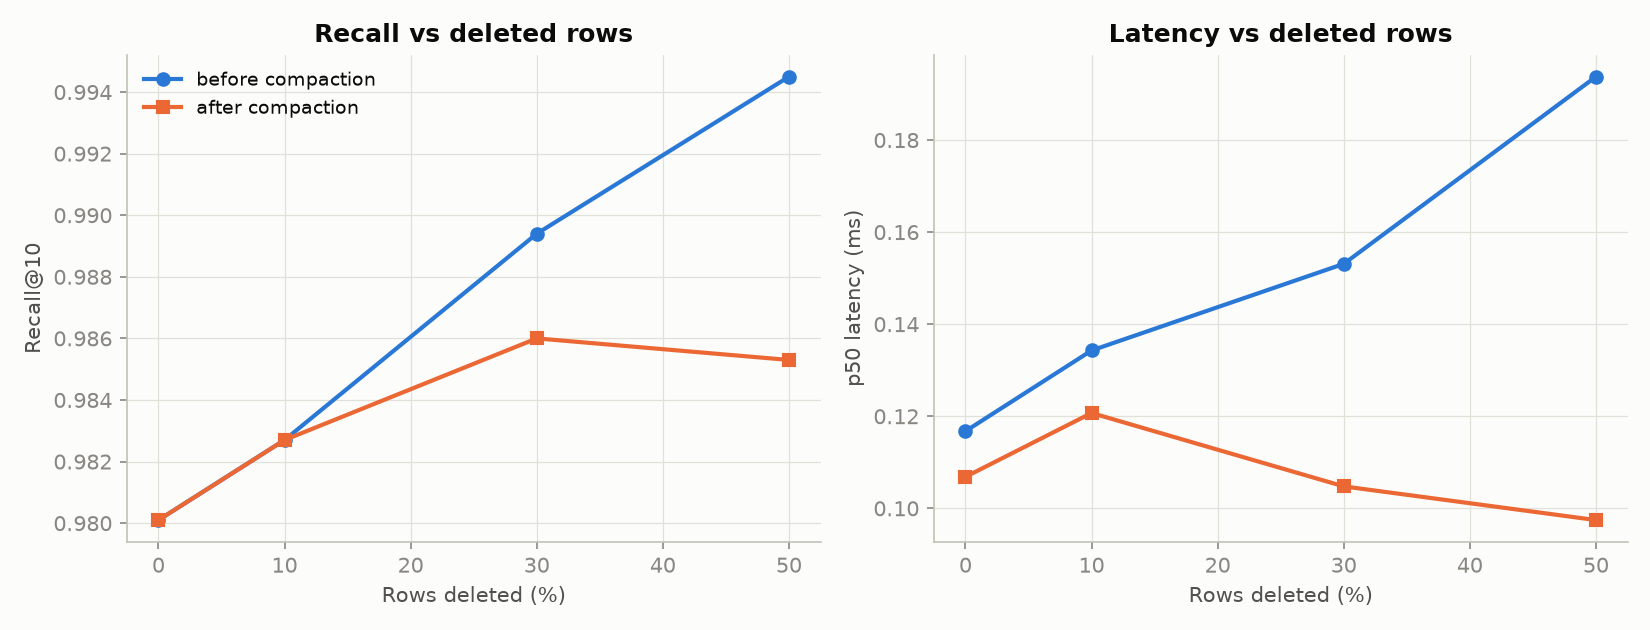

The file beside this chart, header and first rows:
phase, deleted_pct, recall@10, p50_ms
before compaction, 0, 0.9801, 0.117
before compaction, 10, 0.9827, 0.134
before compaction, 30, 0.9894, 0.153
before compaction, 50, 0.9945, 0.194
after compaction, 0, 0.9801, 0.107
after compaction, 10, 0.9827, 0.121
after compaction, 30, 0.9860, 0.105
after compaction, 50, 0.9853, 0.097
